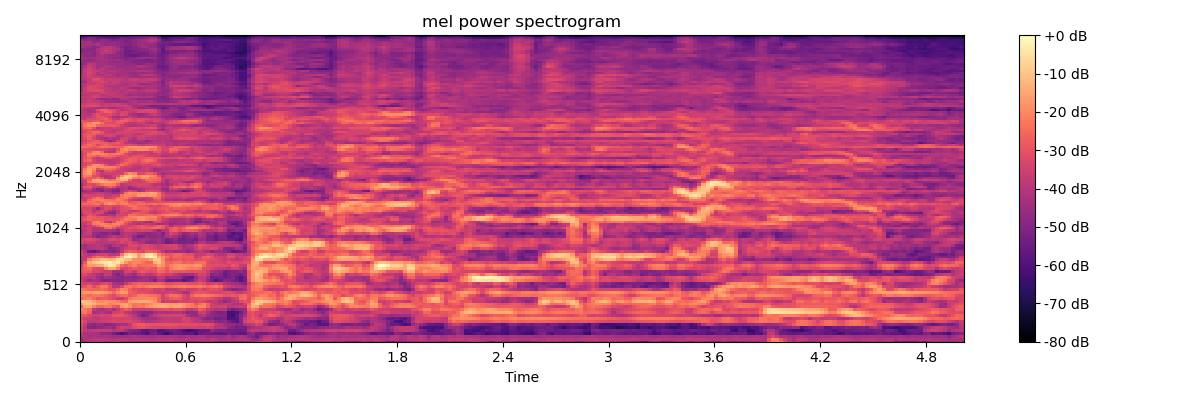

The table this chart was drawn from, first rows:
-4.353819656372070312e+01, -4.471128845214843750e+01, -4.114172363281250000e+01, -3.934270477294921875e+01, -3.834017181396484375e+01, -3.908896255493164062e+01, -4.136814498901367188e+01, -4.052687454223632812e+01, -4.005267333984375000e+01, -4.028396987915039062e+01, -4.059715270996093750e+01, -4.156467437744140625e+01, -4.354168701171875000e+01, -4.432164764404296875e+01, -4.399289703369140625e+01, -4.357707595825195312e+01, -4.443345642089843750e+01, -4.674648284912109375e+01, -4.448050689697265625e+01, -4.434753417968750000e+01, -4.215373611450195312e+01, -4.192320251464843750e+01, -4.143353652954101562e+01, -4.310118103027343750e+01
-4.780066299438476562e+01, -4.197229385375976562e+01, -4.034077453613281250e+01, -3.902403259277343750e+01, -3.857519531250000000e+01, -3.852495193481445312e+01, -3.861874389648437500e+01, -4.033023071289062500e+01, -4.076033401489257812e+01, -3.997829818725585938e+01, -3.972498321533203125e+01, -3.999196243286132812e+01, -4.110548782348632812e+01, -4.054125213623046875e+01, -3.975825881958007812e+01, -4.022271728515625000e+01, -4.076104736328125000e+01, -4.103395462036132812e+01, -4.090353775024414062e+01, -3.931328201293945312e+01, -4.010044860839843750e+01, -3.966439819335937500e+01, -3.829359436035156250e+01, -4.017548370361328125e+01
-4.000006866455078125e+01, -4.138854217529296875e+01, -4.370304107666015625e+01, -4.171121978759765625e+01, -4.264137268066406250e+01, -4.282209777832031250e+01, -4.242853164672851562e+01, -4.313686370849609375e+01, -4.412972259521484375e+01, -4.453627777099609375e+01, -4.345803451538085938e+01, -4.426261138916015625e+01, -4.329612731933593750e+01, -4.103055191040039062e+01, -4.330431365966796875e+01, -4.386751556396484375e+01, -4.325177001953125000e+01, -4.398608779907226562e+01, -4.400846099853515625e+01, -4.211766052246093750e+01, -4.285604476928710938e+01, -4.273104858398437500e+01, -4.273784637451171875e+01, -4.266638946533203125e+01
-3.791962051391601562e+01, -4.298749542236328125e+01, -4.201622772216796875e+01, -4.217677307128906250e+01, -4.332986068725585938e+01, -4.711264419555664062e+01, -4.689238739013671875e+01, -4.805242156982421875e+01, -5.292391204833984375e+01, -5.748391723632812500e+01, -6.073500823974609375e+01, -5.709237670898437500e+01, -5.165018463134765625e+01, -5.441236114501953125e+01, -5.413327407836914062e+01, -5.661085510253906250e+01, -6.043413162231445312e+01, -5.361384582519531250e+01, -5.197313690185546875e+01, -5.708567047119140625e+01, -6.041793823242187500e+01, -6.500170898437500000e+01, -5.886257553100585938e+01, -5.524041748046875000e+01
-3.328722000122070312e+01, -3.825044250488281250e+01, -3.967177200317382812e+01, -3.688132476806640625e+01, -3.667358398437500000e+01, -3.693913269042968750e+01, -3.646567916870117188e+01, -3.732551956176757812e+01, -4.041973114013671875e+01, -3.901965713500976562e+01, -3.880463790893554688e+01, -4.382859802246093750e+01, -4.886280822753906250e+01, -4.996492004394531250e+01, -5.102004241943359375e+01, -5.667657470703125000e+01, -5.722567367553710938e+01, -5.392300033569335938e+01, -5.356853866577148438e+01, -5.813569641113281250e+01, -5.894796752929687500e+01, -5.677941894531250000e+01, -5.368249511718750000e+01, -5.326321411132812500e+01
-3.397637557983398438e+01, -3.971209716796875000e+01, -4.834632873535156250e+01, -5.020231246948242188e+01, -4.810092926025390625e+01, -4.675569534301757812e+01, -4.567466354370117188e+01, -4.423500442504882812e+01, -4.675781250000000000e+01, -3.783221435546875000e+01, -3.412041473388671875e+01, -3.641278457641601562e+01, -3.663644790649414062e+01, -3.230861663818359375e+01, -3.055123901367187500e+01, -2.997767257690429688e+01, -3.126592826843261719e+01, -3.256712722778320312e+01, -3.369768524169921875e+01, -3.382116699218750000e+01, -3.326700210571289062e+01, -3.258354949951171875e+01, -3.274772644042968750e+01, -3.321112823486328125e+01
-3.101768302917480469e+01, -3.655630111694335938e+01, -4.663682556152343750e+01, -4.934737396240234375e+01, -4.571804046630859375e+01, -4.668408966064453125e+01, -4.894276809692382812e+01, -4.816852569580078125e+01, -4.654153442382812500e+01, -4.415422439575195312e+01, -4.273797607421875000e+01, -4.255462646484375000e+01, -3.752841186523437500e+01, -3.042785835266113281e+01, -2.792648887634277344e+01, -2.802296638488769531e+01, -2.925742721557617188e+01, -3.012570762634277344e+01, -3.021019172668457031e+01, -2.985103034973144531e+01, -2.913325119018554688e+01, -2.908528137207031250e+01, -2.933947563171386719e+01, -3.006119728088378906e+01
-2.843609809875488281e+01, -3.304145050048828125e+01, -3.872530364990234375e+01, -3.788647842407226562e+01, -3.688436889648437500e+01, -3.558579254150390625e+01, -3.501941299438476562e+01, -3.437816619873046875e+01, -3.340369796752929688e+01, -3.373086929321289062e+01, -3.415843582153320312e+01, -3.368748855590820312e+01, -3.298353958129882812e+01, -3.418705368041992188e+01, -3.623282241821289062e+01, -3.917665481567382812e+01, -4.209017944335937500e+01, -4.161654663085937500e+01, -4.043613433837890625e+01, -3.859132385253906250e+01, -3.720899581909179688e+01, -3.686125564575195312e+01, -3.690461730957031250e+01, -3.775748062133789062e+01
-3.246172714233398438e+01, -3.581329345703125000e+01, -3.572538375854492188e+01, -3.764664459228515625e+01, -3.831359481811523438e+01, -3.651728057861328125e+01, -3.572012710571289062e+01, -3.505200958251953125e+01, -3.414182662963867188e+01, -3.416467285156250000e+01, -3.489024734497070312e+01, -3.492934417724609375e+01, -3.473406600952148438e+01, -3.704433822631835938e+01, -3.986508941650390625e+01, -4.286543655395507812e+01, -4.437070465087890625e+01, -4.361898422241210938e+01, -4.400824356079101562e+01, -4.134262466430664062e+01, -3.868861770629882812e+01, -3.815946960449218750e+01, -3.801741409301757812e+01, -3.868660354614257812e+01
-2.939867401123046875e+01, -2.925621986389160156e+01, -3.257357788085937500e+01, -3.523813247680664062e+01, -3.545964813232421875e+01, -3.260021972656250000e+01, -3.449201583862304688e+01, -3.402799224853515625e+01, -2.991581344604492188e+01, -2.887057685852050781e+01, -2.908493804931640625e+01, -3.183548355102539062e+01, -3.469574737548828125e+01, -3.991199111938476562e+01, -4.599207305908203125e+01, -5.137728118896484375e+01, -4.835284423828125000e+01, -4.302341842651367188e+01, -3.816870498657226562e+01, -3.618219757080078125e+01, -3.459275817871093750e+01, -3.444828414916992188e+01, -3.419725036621093750e+01, -3.398152923583984375e+01
-2.314864921569824219e+01, -2.171835136413574219e+01, -2.725526428222656250e+01, -4.392305374145507812e+01, -4.196512985229492188e+01, -3.959870147705078125e+01, -4.168822860717773438e+01, -4.374837875366210938e+01, -3.585520935058593750e+01, -3.444076156616210938e+01, -3.233544921875000000e+01, -3.865380096435546875e+01, -4.110834121704101562e+01, -4.355003356933593750e+01, -4.639857864379882812e+01, -4.918081665039062500e+01, -4.881269836425781250e+01, -4.829416656494140625e+01, -4.338949966430664062e+01, -4.130279922485351562e+01, -4.240311050415039062e+01, -4.244280624389648438e+01, -4.180135345458984375e+01, -4.123528671264648438e+01
-2.039164924621582031e+01, -2.228454208374023438e+01, -2.486304283142089844e+01, -3.846231460571289062e+01, -4.243275833129882812e+01, -4.367616653442382812e+01, -4.096901321411132812e+01, -3.872514343261718750e+01, -4.295742797851562500e+01, -3.823869705200195312e+01, -3.172222518920898438e+01, -2.769115447998046875e+01, -3.073774337768554688e+01, -3.754357528686523438e+01, -3.700727462768554688e+01, -3.690908813476562500e+01, -3.571508407592773438e+01, -3.632711410522460938e+01, -3.355216979980468750e+01, -3.267164993286132812e+01, -3.120355224609375000e+01, -3.029778861999511719e+01, -3.205299377441406250e+01, -2.994817352294921875e+01
-2.559719467163085938e+01, -1.620563697814941406e+01, -1.497714996337890625e+01, -2.089003753662109375e+01, -2.506722640991210938e+01, -2.547994422912597656e+01, -2.286053276062011719e+01, -2.275450325012207031e+01, -2.749897384643554688e+01, -2.944939613342285156e+01, -1.838357543945312500e+01, -1.477984619140625000e+01, -1.851167678833007812e+01, -2.385623550415039062e+01, -2.235500335693359375e+01, -2.250177383422851562e+01, -1.966281890869140625e+01, -1.764990615844726562e+01, -1.558921623229980469e+01, -1.419263458251953125e+01, -1.352647590637207031e+01, -1.467794418334960938e+01, -1.730910110473632812e+01, -1.486788940429687500e+01
-1.716661453247070312e+01, -1.241038894653320312e+01, -1.086170578002929688e+01, -1.364244270324707031e+01, -1.616828727722167969e+01, -1.584321784973144531e+01, -1.706893920898437500e+01, -2.112997436523437500e+01, -1.979660034179687500e+01, -1.796195793151855469e+01, -1.545786094665527344e+01, -1.587964248657226562e+01, -1.949498367309570312e+01, -2.342584991455078125e+01, -2.207490348815917969e+01, -2.428119087219238281e+01, -2.166587066650390625e+01, -1.918994712829589844e+01, -1.704278182983398438e+01, -1.537687492370605469e+01, -1.484189033508300781e+01, -1.625344467163085938e+01, -1.709532356262207031e+01, -1.775161552429199219e+01
-1.043251228332519531e+01, -9.933927536010742188e+00, -1.254921722412109375e+01, -1.571264076232910156e+01, -1.956212425231933594e+01, -1.980165481567382812e+01, -1.787603759765625000e+01, -1.880515098571777344e+01, -1.957150459289550781e+01, -2.141792678833007812e+01, -2.456465911865234375e+01, -2.574413299560546875e+01, -1.735029220581054688e+01, -1.471586418151855469e+01, -1.427326011657714844e+01, -1.426562118530273438e+01, -1.451580619812011719e+01, -1.607851409912109375e+01, -1.876556587219238281e+01, -2.615536689758300781e+01, -3.737686157226562500e+01, -3.544572067260742188e+01, -3.600357437133789062e+01, -3.622318267822265625e+01
-2.524051856994628906e+01, -2.285813713073730469e+01, -2.153719520568847656e+01, -2.545239257812500000e+01, -2.989857101440429688e+01, -2.778969001770019531e+01, -2.768835830688476562e+01, -2.988458061218261719e+01, -3.256290054321289062e+01, -3.686718750000000000e+01, -3.725139999389648438e+01, -3.157714080810546875e+01, -2.338608360290527344e+01, -2.086212539672851562e+01, -2.076448440551757812e+01, -2.052048301696777344e+01, -1.958158874511718750e+01, -2.003954124450683594e+01, -2.135840034484863281e+01, -2.686998367309570312e+01, -3.451602554321289062e+01, -3.207181930541992188e+01, -2.855179786682128906e+01, -2.701700592041015625e+01
-2.210886573791503906e+01, -2.314308929443359375e+01, -2.520887565612792969e+01, -2.287158966064453125e+01, -2.271156311035156250e+01, -2.397543525695800781e+01, -2.594496726989746094e+01, -2.943712043762207031e+01, -3.199701309204101562e+01, -2.748216056823730469e+01, -2.451583480834960938e+01, -2.401732826232910156e+01, -2.868640518188476562e+01, -2.658709716796875000e+01, -2.197537040710449219e+01, -2.150823593139648438e+01, -2.236577224731445312e+01, -2.424890518188476562e+01, -2.455697250366210938e+01, -2.655638885498046875e+01, -3.440008163452148438e+01, -2.839823341369628906e+01, -2.413892173767089844e+01, -2.396874618530273438e+01
-1.911879730224609375e+01, -1.703340721130371094e+01, -1.729793167114257812e+01, -1.549651527404785156e+01, -1.525695800781250000e+01, -1.603998374938964844e+01, -1.801227951049804688e+01, -2.127660751342773438e+01, -2.536696624755859375e+01, -2.057797241210937500e+01, -1.539567184448242188e+01, -1.739660263061523438e+01, -2.635457801818847656e+01, -2.906068611145019531e+01, -3.135014343261718750e+01, -3.102032852172851562e+01, -3.149735260009765625e+01, -3.400444030761718750e+01, -3.596179199218750000e+01, -3.636142730712890625e+01, -3.571438980102539062e+01, -3.543517303466796875e+01, -3.369659423828125000e+01, -3.571286010742187500e+01
-2.138975715637207031e+01, -2.399179077148437500e+01, -2.549328041076660156e+01, -2.590621566772460938e+01, -2.656731033325195312e+01, -2.486369895935058594e+01, -2.670703887939453125e+01, -2.995156478881835938e+01, -3.007371520996093750e+01, -2.644117355346679688e+01, -2.057903671264648438e+01, -2.166817855834960938e+01, -2.794199371337890625e+01, -3.115048980712890625e+01, -3.205418014526367188e+01, -3.315358734130859375e+01, -3.162054634094238281e+01, -3.148077392578125000e+01, -3.597097778320312500e+01, -3.514039611816406250e+01, -3.313685989379882812e+01, -3.847243881225585938e+01, -3.868000030517578125e+01, -3.829368209838867188e+01
-3.196495628356933594e+01, -2.992825317382812500e+01, -2.623504638671875000e+01, -3.160475540161132812e+01, -2.732761573791503906e+01, -2.239037704467773438e+01, -2.325727462768554688e+01, -2.974669265747070312e+01, -4.019815826416015625e+01, -3.853523635864257812e+01, -3.259443664550781250e+01, -2.497958183288574219e+01, -2.329046630859375000e+01, -2.513317871093750000e+01, -2.208227920532226562e+01, -2.399904251098632812e+01, -2.205079650878906250e+01, -2.003550529479980469e+01, -2.048758888244628906e+01, -2.048812866210937500e+01, -2.183928680419921875e+01, -2.482299423217773438e+01, -2.479817962646484375e+01, -2.340204238891601562e+01
-3.314756774902343750e+01, -3.546336746215820312e+01, -3.296986770629882812e+01, -3.643485260009765625e+01, -3.773326110839843750e+01, -3.308983230590820312e+01, -3.138944816589355469e+01, -3.395769500732421875e+01, -4.156800079345703125e+01, -4.410666275024414062e+01, -4.460416793823242188e+01, -3.787359237670898438e+01, -3.185364723205566406e+01, -2.777217102050781250e+01, -2.631637954711914062e+01, -2.744021224975585938e+01, -2.796362304687500000e+01, -2.723248481750488281e+01, -2.640760421752929688e+01, -2.584005355834960938e+01, -2.792033004760742188e+01, -3.172463989257812500e+01, -3.110534477233886719e+01, -2.937427520751953125e+01
-3.586376190185546875e+01, -3.946756362915039062e+01, -4.560535430908203125e+01, -4.250749206542968750e+01, -4.319191741943359375e+01, -4.889175033569335938e+01, -5.048278427124023438e+01, -4.865988922119140625e+01, -4.848236465454101562e+01, -4.902923202514648438e+01, -5.019264602661132812e+01, -4.643283843994140625e+01, -4.714558029174804688e+01, -4.667249298095703125e+01, -4.385724258422851562e+01, -4.323321533203125000e+01, -4.403669738769531250e+01, -4.680471801757812500e+01, -5.104179000854492188e+01, -4.129751968383789062e+01, -4.264030456542968750e+01, -5.230665969848632812e+01, -5.404203414916992188e+01, -5.265779113769531250e+01
-3.616243362426757812e+01, -3.761607360839843750e+01, -3.935485076904296875e+01, -3.900890731811523438e+01, -4.443746566772460938e+01, -4.703082275390625000e+01, -4.270722961425781250e+01, -4.407993316650390625e+01, -4.638970947265625000e+01, -4.789610290527343750e+01, -4.959751129150390625e+01, -4.770164108276367188e+01, -4.726467895507812500e+01, -4.862674713134765625e+01, -4.610364913940429688e+01, -4.446348571777343750e+01, -4.415369415283203125e+01, -4.638137817382812500e+01, -4.540601348876953125e+01, -3.881146621704101562e+01, -3.862516021728515625e+01, -4.633794403076171875e+01, -4.434296798706054688e+01, -4.453010177612304688e+01
-3.478287124633789062e+01, -3.214728927612304688e+01, -3.614439010620117188e+01, -3.832425689697265625e+01, -4.167305374145507812e+01, -4.372851181030273438e+01, -3.749219512939453125e+01, -3.833760070800781250e+01, -4.667869949340820312e+01, -5.030401992797851562e+01, -4.566677856445312500e+01, -4.030509567260742188e+01, -4.216867065429687500e+01, -4.437841796875000000e+01, -3.835050201416015625e+01, -3.534922790527343750e+01, -3.977404785156250000e+01, -3.900926971435546875e+01, -3.599113082885742188e+01, -3.129845619201660156e+01, -3.336492538452148438e+01, -3.528033828735351562e+01, -3.418084335327148438e+01, -3.951529312133789062e+01
-3.083341979980468750e+01, -2.820289421081542969e+01, -2.825557136535644531e+01, -3.314418029785156250e+01, -3.327287673950195312e+01, -3.536333084106445312e+01, -3.695228958129882812e+01, -3.645521926879882812e+01, -4.351190185546875000e+01, -4.332660675048828125e+01, -4.418264770507812500e+01, -3.416183853149414062e+01, -3.354627990722656250e+01, -3.799967575073242188e+01, -3.055355262756347656e+01, -2.796888351440429688e+01, -2.996477508544921875e+01, -3.184008789062500000e+01, -3.005058288574218750e+01, -2.538580703735351562e+01, -2.613332176208496094e+01, -2.975157165527343750e+01, -2.706299972534179688e+01, -2.844594955444335938e+01
-3.124545860290527344e+01, -2.725822830200195312e+01, -2.452848052978515625e+01, -3.046575164794921875e+01, -3.311384963989257812e+01, -3.178536224365234375e+01, -2.151560592651367188e+01, -1.515007400512695312e+01, -1.509691047668457031e+01, -2.202118110656738281e+01, -3.337466049194335938e+01, -3.312477111816406250e+01, -3.104738998413085938e+01, -2.810127258300781250e+01, -3.028077507019042969e+01, -2.912521743774414062e+01, -2.706036186218261719e+01, -2.828297042846679688e+01, -2.965967178344726562e+01, -2.239745521545410156e+01, -2.365449905395507812e+01, -2.874878311157226562e+01, -2.221154403686523438e+01, -1.883019828796386719e+01
-3.495858001708984375e+01, -2.445278358459472656e+01, -1.660385513305664062e+01, -1.775000572204589844e+01, -1.484558868408203125e+01, -1.353444480895996094e+01, -7.445430755615234375e+00, -2.753705978393554688e+00, -4.890617370605468750e+00, -1.245206069946289062e+01, -2.471320724487304688e+01, -2.802492141723632812e+01, -2.390767669677734375e+01, -2.126305007934570312e+01, -2.551263236999511719e+01, -2.497790908813476562e+01, -2.495797348022460938e+01, -2.368256950378417969e+01, -2.205114364624023438e+01, -1.590211486816406250e+01, -1.861230468750000000e+01, -2.446889114379882812e+01, -2.136704254150390625e+01, -1.838912200927734375e+01
-4.121923828125000000e+01, -2.820839500427246094e+01, -1.413884925842285156e+01, -9.380266189575195312e+00, -6.883134841918945312e+00, -5.660245895385742188e+00, -4.305746078491210938e+00, -2.575895309448242188e+00, -5.988542556762695312e+00, -4.616720199584960938e+00, -9.453306198120117188e+00, -1.703970336914062500e+01, -2.269517326354980469e+01, -1.978230857849121094e+01, -2.016519927978515625e+01, -2.326782226562500000e+01, -2.614545822143554688e+01, -2.615962982177734375e+01, -1.419574546813964844e+01, -1.036495971679687500e+01, -1.763816070556640625e+01, -2.602045440673828125e+01, -2.664893722534179688e+01, -2.371165275573730469e+01
-3.934514617919921875e+01, -3.693077850341796875e+01, -2.217077636718750000e+01, -1.619945907592773438e+01, -1.524213409423828125e+01, -1.057581710815429688e+01, -1.033327102661132812e+01, -1.315901184082031250e+01, -1.109357833862304688e+01, -6.234569549560546875e+00, -7.462894439697265625e+00, -1.048859405517578125e+01, -1.170101547241210938e+01, -1.870555877685546875e+01, -2.001381301879882812e+01, -2.009795761108398438e+01, -2.003696632385253906e+01, -1.626519393920898438e+01, -9.140598297119140625e+00, -9.699432373046875000e+00, -1.920007705688476562e+01, -2.843607711791992188e+01, -3.067070960998535156e+01, -2.917712974548339844e+01
-3.733314514160156250e+01, -3.782005691528320312e+01, -3.492216873168945312e+01, -2.798653030395507812e+01, -2.466773223876953125e+01, -2.501480102539062500e+01, -2.766177177429199219e+01, -2.959417533874511719e+01, -2.788286209106445312e+01, -2.063592338562011719e+01, -1.197418212890625000e+01, -3.532417297363281250e+00, -1.292064666748046875e+00, -6.022644042968750000e+00, -1.650951576232910156e+01, -9.133813858032226562e+00, -2.558048248291015625e+00, -9.492969512939453125e-01, -4.812356948852539062e+00, -1.481408309936523438e+01, -1.947162628173828125e+01, -2.390161132812500000e+01, -2.888887596130371094e+01, -2.532655143737792969e+01
-3.409069442749023438e+01, -3.831970977783203125e+01, -4.084366989135742188e+01, -3.783532333374023438e+01, -3.483060455322265625e+01, -3.469426727294921875e+01, -3.399317550659179688e+01, -3.826876831054687500e+01, -3.898580932617187500e+01, -3.789039230346679688e+01, -2.200851058959960938e+01, -1.003148841857910156e+01, -5.584693908691406250e+00, -8.650608062744140625e+00, -1.774576950073242188e+01, -1.194919586181640625e+01, -5.191692352294921875e+00, -3.784034729003906250e+00, -8.934526443481445312e+00, -2.131644630432128906e+01, -2.575152969360351562e+01, -2.887029075622558594e+01, -2.918688392639160156e+01, -2.541329574584960938e+01
-3.590661239624023438e+01, -4.138224792480468750e+01, -5.466833877563476562e+01, -5.661420059204101562e+01, -5.216506958007812500e+01, -4.766049194335937500e+01, -4.920029449462890625e+01, -4.885423660278320312e+01, -5.008259201049804688e+01, -4.647657775878906250e+01, -3.883414840698242188e+01, -2.951311492919921875e+01, -2.711411666870117188e+01, -2.824789428710937500e+01, -3.048962974548339844e+01, -3.317783355712890625e+01, -2.775819015502929688e+01, -2.698068618774414062e+01, -2.893079566955566406e+01, -3.205650329589843750e+01, -3.989413833618164062e+01, -4.408921813964843750e+01, -4.201026916503906250e+01, -4.517668151855468750e+01
-4.213498687744140625e+01, -4.417804718017578125e+01, -4.126870727539062500e+01, -4.103028488159179688e+01, -3.970908355712890625e+01, -3.882719039916992188e+01, -4.238351058959960938e+01, -4.929194641113281250e+01, -4.830117034912109375e+01, -4.579885482788085938e+01, -4.067226409912109375e+01, -3.590152359008789062e+01, -3.402581405639648438e+01, -3.463957214355468750e+01, -3.824916076660156250e+01, -3.245224380493164062e+01, -3.213104248046875000e+01, -3.332586288452148438e+01, -3.514134979248046875e+01, -3.677790069580078125e+01, -3.573073959350585938e+01, -3.570998382568359375e+01, -3.524585342407226562e+01, -3.408871841430664062e+01
-4.237956237792968750e+01, -4.443154144287109375e+01, -4.154295349121093750e+01, -4.048661041259765625e+01, -3.784156417846679688e+01, -4.073198318481445312e+01, -4.395014953613281250e+01, -4.672542572021484375e+01, -4.085532379150390625e+01, -3.930006790161132812e+01, -4.234420776367187500e+01, -3.954747772216796875e+01, -3.270549011230468750e+01, -3.188759422302246094e+01, -3.567075347900390625e+01, -3.323886489868164062e+01, -3.181821250915527344e+01, -3.364057159423828125e+01, -3.649928665161132812e+01, -3.780156326293945312e+01, -3.607096862792968750e+01, -3.457262039184570312e+01, -3.358715057373046875e+01, -3.379306793212890625e+01
-3.461048126220703125e+01, -3.712271118164062500e+01, -3.579873275756835938e+01, -3.667053604125976562e+01, -3.887285614013671875e+01, -3.933197021484375000e+01, -3.880311965942382812e+01, -3.812526702880859375e+01, -3.921051406860351562e+01, -3.628344345092773438e+01, -3.281163787841796875e+01, -3.517157745361328125e+01, -3.302794265747070312e+01, -3.675784301757812500e+01, -4.087094879150390625e+01, -4.174151611328125000e+01, -4.660585784912109375e+01, -4.823133087158203125e+01, -4.667008209228515625e+01, -4.425510406494140625e+01, -4.761101150512695312e+01, -5.329061508178710938e+01, -5.171546936035156250e+01, -4.899324417114257812e+01
-3.469020462036132812e+01, -3.337305450439453125e+01, -3.155237579345703125e+01, -3.259675598144531250e+01, -3.544897842407226562e+01, -3.877713394165039062e+01, -3.820402908325195312e+01, -3.290713882446289062e+01, -3.227928543090820312e+01, -3.487136840820312500e+01, -3.268223571777343750e+01, -3.158903503417968750e+01, -3.680719375610351562e+01, -4.661114501953125000e+01, -4.543895721435546875e+01, -4.291893768310546875e+01, -4.333594894409179688e+01, -4.613381195068359375e+01, -4.557322692871093750e+01, -4.371792221069335938e+01, -4.711003875732421875e+01, -5.234333801269531250e+01, -5.056373977661132812e+01, -4.710380554199218750e+01
-4.112488937377929688e+01, -3.919257354736328125e+01, -4.014040756225585938e+01, -4.561184692382812500e+01, -5.002544021606445312e+01, -4.793527984619140625e+01, -4.638049316406250000e+01, -4.208561706542968750e+01, -3.894147872924804688e+01, -4.040780639648437500e+01, -4.210805130004882812e+01, -3.824646377563476562e+01, -4.102257537841796875e+01, -4.675502014160156250e+01, -5.296141815185546875e+01, -5.215554046630859375e+01, -4.651768493652343750e+01, -4.727174377441406250e+01, -4.850040435791015625e+01, -4.686448669433593750e+01, -4.759304046630859375e+01, -4.198952102661132812e+01, -4.015074920654296875e+01, -4.331787872314453125e+01
-4.260099029541015625e+01, -3.823925781250000000e+01, -3.631951141357421875e+01, -4.487327575683593750e+01, -4.614099502563476562e+01, -4.907512664794921875e+01, -4.970329284667968750e+01, -4.756521224975585938e+01, -4.973770523071289062e+01, -5.150288009643554688e+01, -4.216933441162109375e+01, -3.920378875732421875e+01, -3.941073608398437500e+01, -4.158270645141601562e+01, -4.539024353027343750e+01, -4.680316925048828125e+01, -4.824527740478515625e+01, -4.799479675292968750e+01, -4.574162292480468750e+01, -4.517752075195312500e+01, -5.080293273925781250e+01, -4.166263580322265625e+01, -3.365280151367187500e+01, -3.609174346923828125e+01
-4.385471343994140625e+01, -3.996990203857421875e+01, -3.555897140502929688e+01, -4.145499801635742188e+01, -4.081584548950195312e+01, -4.106126403808593750e+01, -4.053664398193359375e+01, -4.151002502441406250e+01, -4.321733856201171875e+01, -4.702421569824218750e+01, -3.990123748779296875e+01, -3.338085937500000000e+01, -3.351994323730468750e+01, -3.557048797607421875e+01, -3.376675033569335938e+01, -3.322311401367187500e+01, -3.448247528076171875e+01, -3.534830856323242188e+01, -4.095835876464843750e+01, -4.740088653564453125e+01, -4.107543945312500000e+01, -4.036069488525390625e+01, -2.848718643188476562e+01, -2.734517288208007812e+01
-3.806581115722656250e+01, -3.676204681396484375e+01, -3.479050064086914062e+01, -4.122270965576171875e+01, -3.999548339843750000e+01, -3.789724731445312500e+01, -2.611841392517089844e+01, -2.345857620239257812e+01, -2.943577575683593750e+01, -3.771535110473632812e+01, -3.502947616577148438e+01, -3.359116744995117188e+01, -2.992205429077148438e+01, -3.143161582946777344e+01, -2.947434806823730469e+01, -2.718327140808105469e+01, -2.799204635620117188e+01, -2.572231292724609375e+01, -2.432919311523437500e+01, -2.445705795288085938e+01, -2.818075180053710938e+01, -3.513572692871093750e+01, -2.886968803405761719e+01, -2.622884750366210938e+01
-3.823399734497070312e+01, -4.039075469970703125e+01, -3.726979064941406250e+01, -3.272869491577148438e+01, -2.769414520263671875e+01, -2.225794219970703125e+01, -2.051213455200195312e+01, -2.140704917907714844e+01, -2.321087265014648438e+01, -2.591474151611328125e+01, -3.376402282714843750e+01, -3.286116790771484375e+01, -3.522323226928710938e+01, -3.167766380310058594e+01, -2.844337463378906250e+01, -2.842552566528320312e+01, -3.043718528747558594e+01, -3.238520050048828125e+01, -2.855064773559570312e+01, -2.616877937316894531e+01, -2.777592849731445312e+01, -3.388138580322265625e+01, -4.256331634521484375e+01, -3.542570877075195312e+01
-4.051411437988281250e+01, -3.610260009765625000e+01, -3.136573982238769531e+01, -2.218531036376953125e+01, -2.080595397949218750e+01, -1.955651664733886719e+01, -2.209053611755371094e+01, -2.456035614013671875e+01, -2.042570114135742188e+01, -1.951919555664062500e+01, -2.361843872070312500e+01, -3.173796844482421875e+01, -3.648534011840820312e+01, -3.835358047485351562e+01, -4.126604461669921875e+01, -3.919157791137695312e+01, -3.661201095581054688e+01, -3.879674530029296875e+01, -4.167401504516601562e+01, -4.505086135864257812e+01, -4.289032745361328125e+01, -4.135812377929687500e+01, -4.665749359130859375e+01, -4.507430267333984375e+01
-3.764446258544921875e+01, -3.542925262451171875e+01, -3.297798919677734375e+01, -2.267636108398437500e+01, -2.015854454040527344e+01, -2.635066604614257812e+01, -3.510396575927734375e+01, -3.908226013183593750e+01, -3.093527984619140625e+01, -2.248415374755859375e+01, -2.067404556274414062e+01, -2.695761299133300781e+01, -3.139282798767089844e+01, -3.795185089111328125e+01, -3.810218429565429688e+01, -3.921652221679687500e+01, -4.368272399902343750e+01, -4.411583709716796875e+01, -3.284757232666015625e+01, -3.124791145324707031e+01, -3.786247634887695312e+01, -4.184153747558593750e+01, -4.324870300292968750e+01, -4.357180786132812500e+01
-3.292067337036132812e+01, -2.962263488769531250e+01, -2.683844947814941406e+01, -2.880334281921386719e+01, -2.763592720031738281e+01, -2.834833526611328125e+01, -3.066454124450683594e+01, -2.959870719909667969e+01, -3.091810035705566406e+01, -3.016625213623046875e+01, -2.572209548950195312e+01, -2.172673797607421875e+01, -2.288415145874023438e+01, -2.348550033569335938e+01, -1.839236831665039062e+01, -1.819603157043457031e+01, -2.129750251770019531e+01, -2.342681694030761719e+01, -2.285282135009765625e+01, -2.850431823730468750e+01, -3.426034164428710938e+01, -3.705819702148437500e+01, -4.261318588256835938e+01, -4.336897277832031250e+01
-3.373200607299804688e+01, -3.165332984924316406e+01, -2.626634597778320312e+01, -2.757851791381835938e+01, -3.051107597351074219e+01, -2.918320274353027344e+01, -3.109160614013671875e+01, -3.236314392089843750e+01, -3.558213424682617188e+01, -3.176969528198242188e+01, -3.007849502563476562e+01, -2.529529190063476562e+01, -2.180171203613281250e+01, -1.928327178955078125e+01, -1.719998550415039062e+01, -1.761562347412109375e+01, -2.015431404113769531e+01, -2.051575469970703125e+01, -1.940339660644531250e+01, -2.629140472412109375e+01, -3.072357177734375000e+01, -2.717128753662109375e+01, -2.827004623413085938e+01, -3.021097564697265625e+01
-4.341829681396484375e+01, -3.618179702758789062e+01, -3.058686065673828125e+01, -3.178862953186035156e+01, -3.753430938720703125e+01, -4.129342651367187500e+01, -4.260869598388671875e+01, -3.912681198120117188e+01, -4.179816436767578125e+01, -3.434626770019531250e+01, -3.381428909301757812e+01, -3.345579528808593750e+01, -2.420301437377929688e+01, -2.484245109558105469e+01, -2.764378738403320312e+01, -2.688993072509765625e+01, -2.561427307128906250e+01, -2.504573059082031250e+01, -2.737819290161132812e+01, -2.586548805236816406e+01, -2.276644515991210938e+01, -2.057971572875976562e+01, -1.914933586120605469e+01, -1.967912483215332031e+01
-3.849523162841796875e+01, -3.237760543823242188e+01, -3.216612625122070312e+01, -3.533868408203125000e+01, -3.215008163452148438e+01, -3.422357177734375000e+01, -4.495303344726562500e+01, -4.796103286743164062e+01, -5.057778930664062500e+01, -3.854583358764648438e+01, -3.286740112304687500e+01, -3.595572280883789062e+01, -3.344180297851562500e+01, -2.887086296081542969e+01, -2.856022644042968750e+01, -2.975238418579101562e+01, -3.279533386230468750e+01, -3.670145416259765625e+01, -3.941557693481445312e+01, -3.473116683959960938e+01, -3.064858627319335938e+01, -3.074646377563476562e+01, -2.809608078002929688e+01, -2.729885673522949219e+01
-3.635216522216796875e+01, -3.247319793701171875e+01, -3.305891418457031250e+01, -4.056620025634765625e+01, -3.653125762939453125e+01, -3.397072219848632812e+01, -3.569709396362304688e+01, -4.211848449707031250e+01, -4.449102783203125000e+01, -4.031610870361328125e+01, -3.177856636047363281e+01, -3.149437141418457031e+01, -3.664157867431640625e+01, -3.866115570068359375e+01, -3.497455215454101562e+01, -2.939348602294921875e+01, -2.941085815429687500e+01, -3.404522323608398438e+01, -3.654127120971679688e+01, -3.320477676391601562e+01, -3.253491973876953125e+01, -2.904005432128906250e+01, -3.130929565429687500e+01, -3.345483398437500000e+01
-3.403750991821289062e+01, -3.417115783691406250e+01, -3.428896331787109375e+01, -3.888631439208984375e+01, -4.708575820922851562e+01, -3.714151382446289062e+01, -3.187360954284667969e+01, -3.226686096191406250e+01, -3.806716156005859375e+01, -3.559954452514648438e+01, -3.134028816223144531e+01, -3.062063789367675781e+01, -2.941807937622070312e+01, -2.472635078430175781e+01, -2.600568008422851562e+01, -2.717901611328125000e+01, -2.676439857482910156e+01, -2.962690734863281250e+01, -3.211491775512695312e+01, -3.032851982116699219e+01, -2.842916679382324219e+01, -2.743613815307617188e+01, -2.985953140258789062e+01, -2.745479583740234375e+01
-2.982240104675292969e+01, -3.016449356079101562e+01, -2.998900413513183594e+01, -2.940797805786132812e+01, -2.960295486450195312e+01, -3.502007675170898438e+01, -3.142885017395019531e+01, -3.030489730834960938e+01, -3.286572647094726562e+01, -3.328038406372070312e+01, -3.017558670043945312e+01, -2.785753631591796875e+01, -2.391659927368164062e+01, -2.349494361877441406e+01, -2.747228622436523438e+01, -2.787215423583984375e+01, -2.948443984985351562e+01, -3.455243301391601562e+01, -3.165167045593261719e+01, -3.426433563232421875e+01, -3.091629791259765625e+01, -2.852480888366699219e+01, -2.308064270019531250e+01, -2.061598396301269531e+01
-2.660289764404296875e+01, -2.553974151611328125e+01, -2.649394607543945312e+01, -2.406050872802734375e+01, -2.278896713256835938e+01, -2.842979812622070312e+01, -2.064652824401855469e+01, -1.702900314331054688e+01, -2.081344223022460938e+01, -2.488368034362792969e+01, -2.187576293945312500e+01, -2.011732101440429688e+01, -2.522923660278320312e+01, -2.722974014282226562e+01, -2.454636764526367188e+01, -2.452719116210937500e+01, -2.629065513610839844e+01, -2.445283889770507812e+01, -2.357704925537109375e+01, -2.639446067810058594e+01, -2.429150772094726562e+01, -2.137947845458984375e+01, -2.025931930541992188e+01, -1.947354125976562500e+01
-2.945908164978027344e+01, -3.081867027282714844e+01, -2.401855087280273438e+01, -2.414411735534667969e+01, -2.739802169799804688e+01, -2.370912170410156250e+01, -2.152643775939941406e+01, -2.027625274658203125e+01, -2.164553070068359375e+01, -2.356475639343261719e+01, -2.175186920166015625e+01, -2.405768775939941406e+01, -3.057083129882812500e+01, -2.880006027221679688e+01, -2.664465141296386719e+01, -2.890906333923339844e+01, -3.342015457153320312e+01, -3.208578491210937500e+01, -3.172584152221679688e+01, -3.022221183776855469e+01, -3.125624847412109375e+01, -3.161548614501953125e+01, -3.109669876098632812e+01, -3.140345382690429688e+01
-3.476628112792968750e+01, -3.803798294067382812e+01, -2.696755218505859375e+01, -2.307860565185546875e+01, -2.101859283447265625e+01, -2.037753105163574219e+01, -2.340050506591796875e+01, -2.514578819274902344e+01, -2.526799774169921875e+01, -2.092811203002929688e+01, -2.340387916564941406e+01, -2.841705513000488281e+01, -3.601440048217773438e+01, -3.849768066406250000e+01, -4.126025009155273438e+01, -4.178423309326171875e+01, -3.731395339965820312e+01, -3.825103378295898438e+01, -3.167778968811035156e+01, -2.929813194274902344e+01, -3.703498077392578125e+01, -4.202386093139648438e+01, -4.170940780639648438e+01, -4.372030639648437500e+01
-4.062664794921875000e+01, -3.794544219970703125e+01, -3.392392349243164062e+01, -2.659525108337402344e+01, -2.243122482299804688e+01, -2.714362907409667969e+01, -3.639373016357421875e+01, -3.431267547607421875e+01, -3.146815299987792969e+01, -2.481674003601074219e+01, -2.296022415161132812e+01, -2.159769821166992188e+01, -2.675976562500000000e+01, -3.240239715576171875e+01, -3.461113739013671875e+01, -3.773492050170898438e+01, -3.754006958007812500e+01, -3.456156158447265625e+01, -2.440137481689453125e+01, -2.428805351257324219e+01, -3.436706924438476562e+01, -3.786547470092773438e+01, -3.885063552856445312e+01, -3.999482345581054688e+01
-3.937940979003906250e+01, -3.346719741821289062e+01, -3.335911560058593750e+01, -3.461476898193359375e+01, -3.280497360229492188e+01, -3.337859725952148438e+01, -3.715461349487304688e+01, -3.704947662353515625e+01, -3.492366790771484375e+01, -3.414116287231445312e+01, -2.391325569152832031e+01, -2.037183380126953125e+01, -2.077827835083007812e+01, -2.238136291503906250e+01, -1.706452178955078125e+01, -1.561175155639648438e+01, -1.812282562255859375e+01, -1.716906547546386719e+01, -1.775482177734375000e+01, -2.256694793701171875e+01, -3.071466064453125000e+01, -3.453596496582031250e+01, -3.493673706054687500e+01, -3.507809829711914062e+01
-4.176208496093750000e+01, -4.060103225708007812e+01, -4.099538421630859375e+01, -3.839426040649414062e+01, -3.733945083618164062e+01, -3.831679534912109375e+01, -4.058248901367187500e+01, -4.238838958740234375e+01, -4.620067214965820312e+01, -4.346303558349609375e+01, -3.765048217773437500e+01, -2.402397155761718750e+01, -1.905686187744140625e+01, -2.054111099243164062e+01, -1.948630332946777344e+01, -1.855107879638671875e+01, -1.772818756103515625e+01, -1.453870582580566406e+01, -1.550627708435058594e+01, -2.309294700622558594e+01, -3.256858825683593750e+01, -3.918077468872070312e+01, -3.859849929809570312e+01, -3.838698196411132812e+01
-4.900490951538085938e+01, -4.464707946777343750e+01, -4.214192581176757812e+01, -4.547876739501953125e+01, -4.706033325195312500e+01, -5.053864288330078125e+01, -4.510846710205078125e+01, -4.584535217285156250e+01, -5.050061798095703125e+01, -5.114315032958984375e+01, -4.161181259155273438e+01, -3.733052444458007812e+01, -3.213351058959960938e+01, -3.474300003051757812e+01, -4.284841537475585938e+01, -4.152685165405273438e+01, -3.232259368896484375e+01, -3.179187965393066406e+01, -3.275074768066406250e+01, -3.376998519897460938e+01, -4.128135681152343750e+01, -4.554368209838867188e+01, -4.187906646728515625e+01, -4.363507843017578125e+01
-4.738966751098632812e+01, -3.590491867065429688e+01, -3.470535278320312500e+01, -4.372513198852539062e+01, -4.925267791748046875e+01, -4.752862167358398438e+01, -4.207928085327148438e+01, -4.297926330566406250e+01, -4.671109771728515625e+01, -4.736081695556640625e+01, -4.250747299194335938e+01, -4.138010025024414062e+01, -4.665085601806640625e+01, -4.638995361328125000e+01, -4.372891235351562500e+01, -4.084029388427734375e+01, -3.861307525634765625e+01, -3.643510055541992188e+01, -3.681146621704101562e+01, -3.809153366088867188e+01, -4.561958312988281250e+01, -4.646512603759765625e+01, -3.587760162353515625e+01, -3.490182495117187500e+01
-4.082970046997070312e+01, -3.155236816406250000e+01, -2.894815635681152344e+01, -3.495775985717773438e+01, -3.741870880126953125e+01, -3.901403045654296875e+01, -3.169071960449218750e+01, -2.698823928833007812e+01, -3.083844184875488281e+01, -3.872330474853515625e+01, -3.918106079101562500e+01, -3.977344894409179688e+01, -4.506305694580078125e+01, -3.893589782714843750e+01, -3.523915100097656250e+01, -3.732181167602539062e+01, -3.584934997558593750e+01, -3.608894729614257812e+01, -3.789791107177734375e+01, -3.495386505126953125e+01, -4.007352828979492188e+01, -4.086679077148437500e+01, -3.168737602233886719e+01, -2.675384330749511719e+01
-4.424926376342773438e+01, -3.639113235473632812e+01, -3.133516693115234375e+01, -3.248040771484375000e+01, -2.828664398193359375e+01, -2.349841880798339844e+01, -2.055260086059570312e+01, -2.048503494262695312e+01, -2.221750068664550781e+01, -2.883839988708496094e+01, -3.895284271240234375e+01, -3.717363357543945312e+01, -3.507275390625000000e+01, -3.438264846801757812e+01, -3.331209564208984375e+01, -3.251858139038085938e+01, -3.404039382934570312e+01, -3.588976669311523438e+01, -3.988206481933593750e+01, -3.991550445556640625e+01, -4.193112945556640625e+01, -4.449412155151367188e+01, -4.045567321777343750e+01, -3.604953384399414062e+01
-3.934621429443359375e+01, -3.768296813964843750e+01, -2.374659729003906250e+01, -1.776174926757812500e+01, -1.684236907958984375e+01, -1.273811531066894531e+01, -1.429248046875000000e+01, -1.524735069274902344e+01, -1.610871887207031250e+01, -2.066011238098144531e+01, -2.430405807495117188e+01, -2.958000755310058594e+01, -3.502876281738281250e+01, -3.435341262817382812e+01, -3.525547790527343750e+01, -3.514498519897460938e+01, -3.065072250366210938e+01, -2.727796363830566406e+01, -2.943310165405273438e+01, -3.241181564331054688e+01, -3.816918945312500000e+01, -4.428922271728515625e+01, -3.723336791992187500e+01, -3.715174102783203125e+01
... 67 more rows
